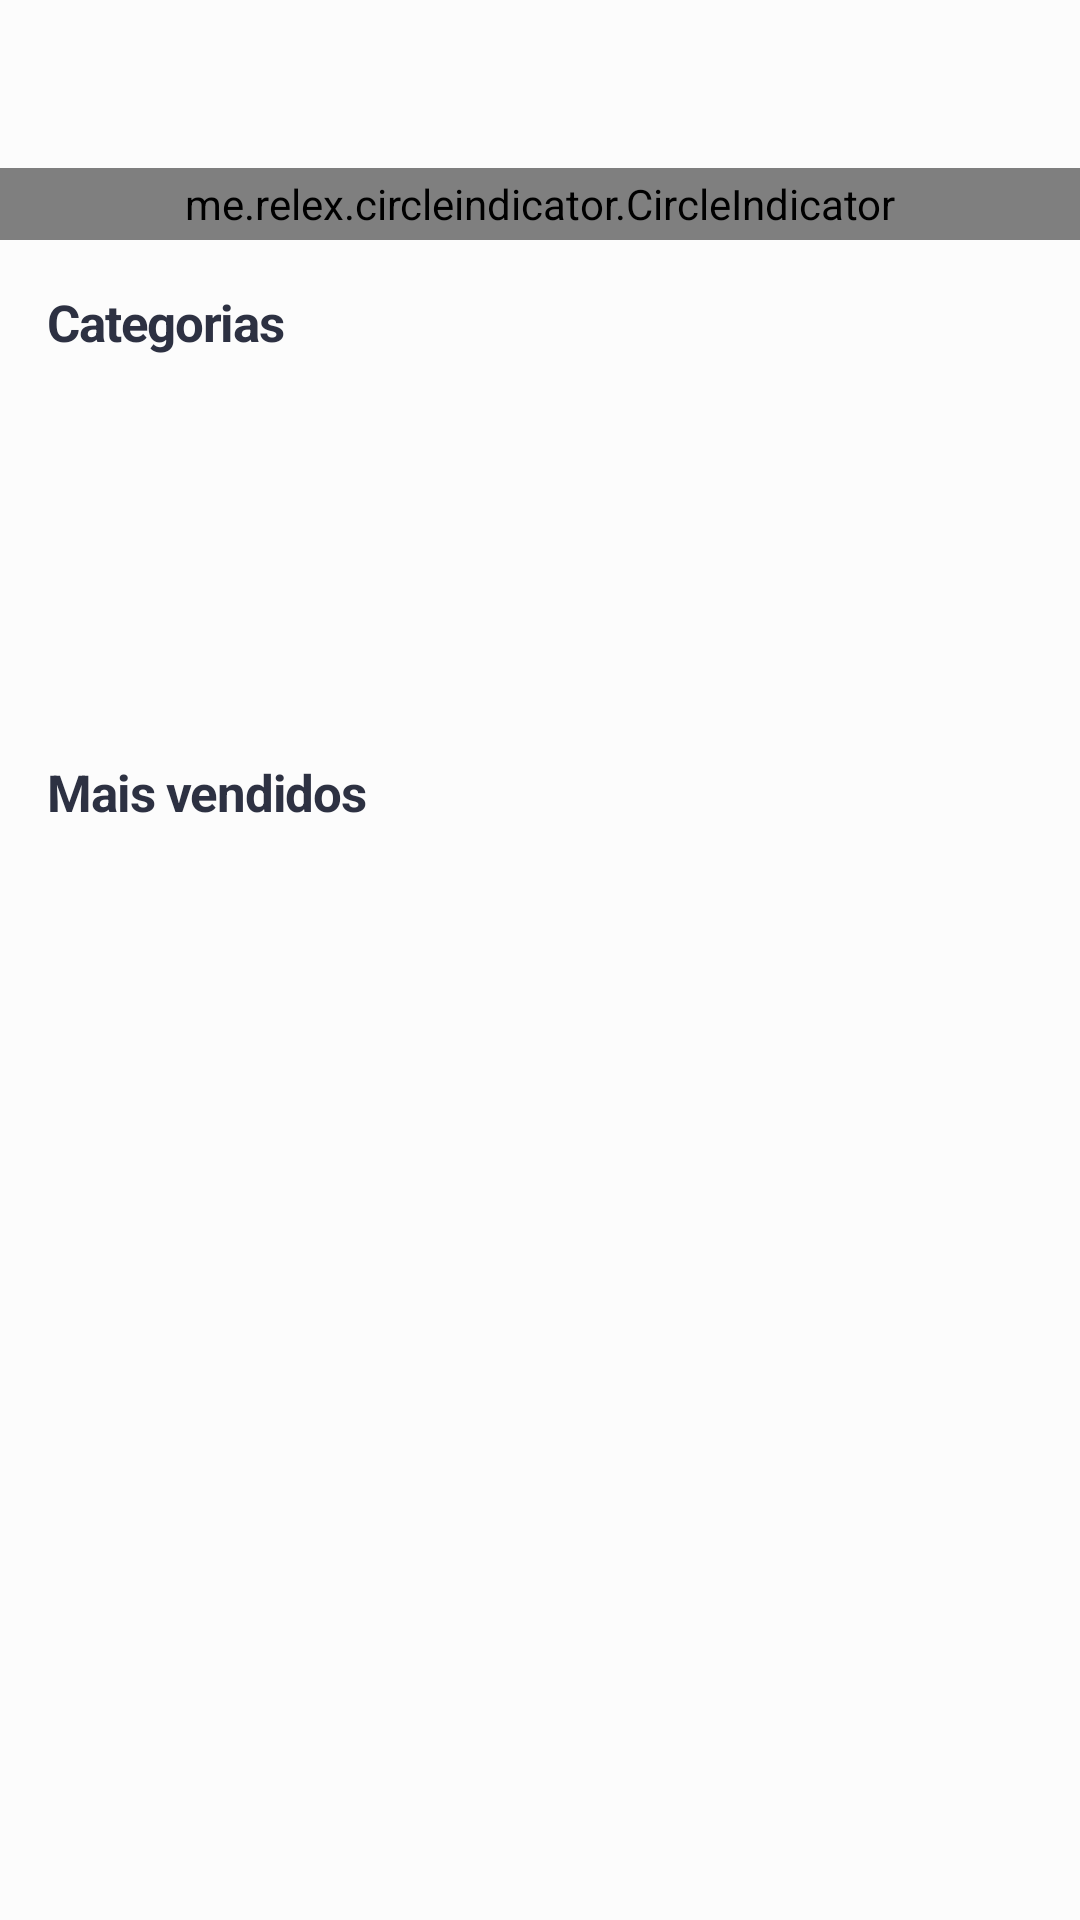

Reconstruct the res/layout file that produces this screen, plus the resources it refers to.
<!-- AndroidManifest.xml: application theme AppTheme -->
<!-- res/layout/home_fragment.xml -->
<?xml version="1.0" encoding="utf-8"?>
<layout xmlns:android="http://schemas.android.com/apk/res/android"
        xmlns:app="http://schemas.android.com/apk/res-auto"
        xmlns:tools="http://schemas.android.com/tools">

    <android.support.v4.widget.NestedScrollView
        android:layout_width="match_parent"
        android:layout_height="match_parent"
        app:layout_behavior="@string/appbar_scrolling_view_behavior"
        android:fillViewport="true">

        <android.support.constraint.ConstraintLayout
            android:layout_width="match_parent"
            android:layout_height="match_parent"
            tools:context=".ui.main.MainActivity"
            tools:showIn="@layout/main_app_bar">

            <android.support.v4.view.ViewPager
                android:id="@+id/slider_pager"
                android:layout_width="match_parent"
                android:layout_height="@dimen/home_slider_pager_heigth"
                android:background="@color/Whitetwo"
                app:layout_constraintEnd_toEndOf="parent"
                app:layout_constraintStart_toStartOf="parent"
                app:layout_constraintTop_toTopOf="parent"/>

            <me.relex.circleindicator.CircleIndicator
                android:id="@+id/slider_indicator"
                android:layout_width="match_parent"
                android:layout_height="24dp"
                app:layout_constraintBottom_toBottomOf="@+id/slider_pager"
                app:layout_constraintEnd_toEndOf="@+id/slider_pager"
                app:layout_constraintStart_toStartOf="@+id/slider_pager"/>

            <TextView
                android:id="@+id/textView3"
                android:layout_width="wrap_content"
                android:layout_height="wrap_content"
                android:layout_marginLeft="16dp"
                android:layout_marginStart="16dp"
                android:layout_marginTop="16dp"
                android:layout_weight="1"
                android:text="@string/main_categorias"
                app:layout_constraintStart_toStartOf="parent"
                app:layout_constraintTop_toBottomOf="@+id/slider_pager"
                style="@style/DescriçãoProdutoBold"/>

            <android.support.v7.widget.RecyclerView
                android:id="@+id/categorias_recyclerview"
                android:layout_width="match_parent"
                android:layout_height="110dp"
                android:layout_marginTop="8dp"
                android:orientation="horizontal"
                app:layout_constraintEnd_toEndOf="parent"
                app:layout_constraintStart_toStartOf="parent"
                app:layout_constraintTop_toBottomOf="@+id/textView3"
                tools:layout_height="90dp"
                tools:listitem="@layout/home_categoria_item"/>

            <TextView
                android:id="@+id/textView4"
                android:layout_width="wrap_content"
                android:layout_height="wrap_content"
                android:layout_marginLeft="16dp"
                android:layout_marginStart="16dp"
                android:layout_marginTop="16dp"
                android:text="@string/main_maisvendido"
                app:layout_constraintStart_toStartOf="parent"
                app:layout_constraintTop_toBottomOf="@+id/categorias_recyclerview"
                style="@style/DescriçãoProdutoBold"/>

            <android.support.v7.widget.RecyclerView
                android:id="@+id/mais_vendidos_recyclerview"
                android:layout_width="match_parent"
                android:layout_height="wrap_content"
                android:layout_marginTop="16dp"
                app:layout_constraintBottom_toBottomOf="parent"
                app:layout_constraintEnd_toEndOf="parent"
                app:layout_constraintStart_toStartOf="parent"
                app:layout_constraintTop_toBottomOf="@+id/textView4"
                tools:listitem="@layout/all_produto_item"/>

            <ProgressBar
                android:id="@+id/progress_banner"
                style="?android:attr/progressBarStyle"
                android:layout_width="wrap_content"
                android:layout_height="wrap_content"
                android:layout_marginBottom="8dp"
                android:layout_marginEnd="8dp"
                android:layout_marginLeft="8dp"
                android:layout_marginRight="8dp"
                android:layout_marginStart="8dp"
                android:layout_marginTop="8dp"
                app:layout_constraintBottom_toBottomOf="@+id/slider_pager"
                app:layout_constraintEnd_toEndOf="@+id/slider_pager"
                app:layout_constraintStart_toStartOf="@+id/slider_pager"
                app:layout_constraintTop_toTopOf="@+id/slider_pager"/>

            <ProgressBar
                android:id="@+id/progress_categoria"
                style="?android:attr/progressBarStyle"
                android:layout_width="wrap_content"
                android:layout_height="wrap_content"
                android:layout_marginBottom="8dp"
                android:layout_marginEnd="8dp"
                android:layout_marginLeft="8dp"
                android:layout_marginRight="8dp"
                android:layout_marginStart="8dp"
                app:layout_constraintBottom_toBottomOf="@+id/categorias_recyclerview"
                app:layout_constraintEnd_toEndOf="@+id/categorias_recyclerview"
                app:layout_constraintStart_toStartOf="@+id/categorias_recyclerview"
                app:layout_constraintTop_toTopOf="@+id/categorias_recyclerview"/>

            <ProgressBar
                android:id="@+id/progress_mais_vendidos"
                style="?android:attr/progressBarStyle"
                android:layout_width="wrap_content"
                android:layout_height="wrap_content"
                android:layout_marginEnd="8dp"
                android:layout_marginLeft="8dp"
                android:layout_marginRight="8dp"
                android:layout_marginStart="8dp"
                app:layout_constraintBottom_toBottomOf="parent"
                app:layout_constraintEnd_toEndOf="parent"
                app:layout_constraintStart_toStartOf="parent"
                app:layout_constraintTop_toTopOf="@+id/mais_vendidos_recyclerview"/>

        </android.support.constraint.ConstraintLayout>

    </android.support.v4.widget.NestedScrollView>

</layout>
<!-- res/layout/main_app_bar.xml (included above) -->
<?xml version="1.0" encoding="utf-8"?>
<layout xmlns:android="http://schemas.android.com/apk/res/android"
        xmlns:app="http://schemas.android.com/apk/res-auto"
    >

    <android.support.design.widget.AppBarLayout
        android:layout_width="match_parent"
        android:layout_height="wrap_content"
        android:theme="@style/AppTheme.AppBarOverlay">

        
        <android.support.v7.widget.Toolbar
            android:id="@+id/toolbar"
            android:layout_width="match_parent"
            android:layout_height="?attr/actionBarSize"
            android:background="?attr/colorPrimary"
            app:contentInsetStartWithNavigation="0dp"
            app:popupTheme="@style/AppTheme.PopupOverlay">

            <LinearLayout
                android:layout_width="match_parent"
                android:layout_height="match_parent"
                android:orientation="horizontal">

                <ImageView
                    android:id="@+id/toolbar_icon"
                    android:layout_width="28dp"
                    android:layout_height="28dp"
                    android:layout_gravity="center_vertical"
                    app:srcCompat="@drawable/logo_menu"/>

                <TextView
                    android:id="@+id/toolbar_text"
                    android:layout_width="wrap_content"
                    android:layout_height="match_parent"
                    android:gravity="center_vertical"
                    android:text="@string/app_name"
                    android:paddingStart="8dp"
                    android:paddingLeft="8dp"
                    android:paddingEnd="8dp"
                    android:paddingRight="8dp"
                    style="@style/LogoMenu"/>
            </LinearLayout>

        </android.support.v7.widget.Toolbar>

    </android.support.design.widget.AppBarLayout>

</layout>
<!-- res/layout/home_categoria_item.xml (included above) -->
<?xml version="1.0" encoding="utf-8"?>
<layout xmlns:android="http://schemas.android.com/apk/res/android"
        xmlns:app="http://schemas.android.com/apk/res-auto"
        xmlns:tools="http://schemas.android.com/tools">

    <android.support.constraint.ConstraintLayout
        android:layout_width="90dp"
        android:layout_height="110dp"
        >

        <ImageView
            android:id="@+id/icon"
            android:layout_width="64dp"
            android:layout_height="64dp"
            android:scaleType="fitCenter"
            app:layout_constraintEnd_toEndOf="parent"
            app:layout_constraintStart_toStartOf="parent"
            app:layout_constraintTop_toTopOf="parent"
            app:srcCompat="@mipmap/ic_launcher"/>

        <TextView
            android:id="@+id/text"
            android:layout_width="0dp"
            android:layout_height="wrap_content"
            android:layout_marginTop="4dp"
            android:gravity="center"
            android:lines="2"
            app:layout_constraintEnd_toEndOf="parent"
            app:layout_constraintStart_toStartOf="parent"
            app:layout_constraintTop_toBottomOf="@+id/icon"
            tools:text="Moda, Beleza e Decoração"/>

    </android.support.constraint.ConstraintLayout>

</layout>
<!-- res/layout/all_produto_item.xml (included above) -->
<?xml version="1.0" encoding="utf-8"?>
<layout xmlns:android="http://schemas.android.com/apk/res/android"
        xmlns:app="http://schemas.android.com/apk/res-auto"
        xmlns:tools="http://schemas.android.com/tools">

    <android.support.constraint.ConstraintLayout
        android:layout_width="match_parent"
        android:layout_height="96dp">

        <ImageView
            android:id="@+id/icon"
            android:layout_width="88dp"
            android:layout_height="88dp"
            android:layout_marginBottom="4dp"
            android:layout_marginLeft="4dp"
            android:layout_marginStart="4dp"
            android:layout_marginTop="4dp"
            app:layout_constraintBottom_toBottomOf="parent"
            app:layout_constraintStart_toStartOf="parent"
            app:layout_constraintTop_toTopOf="parent"
            app:srcCompat="@mipmap/ic_launcher"/>

        <TextView
            android:id="@+id/descricao"
            style="@style/DescriçãoProduto"
            android:layout_width="0dp"
            android:layout_height="wrap_content"
            android:layout_marginEnd="16dp"
            android:layout_marginLeft="8dp"
            android:layout_marginRight="16dp"
            android:layout_marginStart="8dp"
            android:layout_marginTop="8dp"
            android:lines="2"
            android:maxLines="2"
            app:layout_constraintEnd_toStartOf="@+id/disclosure_button"
            app:layout_constraintHorizontal_bias="0.0"
            app:layout_constraintStart_toEndOf="@+id/icon"
            app:layout_constraintTop_toTopOf="parent"
            tools:text="Nome do produto com uma descrição grandona"/>

        <TextView
            android:id="@+id/preco_original"
            style="@style/PreçoDe"
            android:layout_width="wrap_content"
            android:layout_height="wrap_content"
            android:layout_marginBottom="8dp"
            android:layout_marginLeft="16dp"
            android:layout_marginStart="16dp"
            android:layout_marginTop="8dp"
            android:text="@string/produto_preco_de"
            app:layout_constraintBottom_toBottomOf="parent"
            app:layout_constraintStart_toEndOf="@+id/icon"
            app:layout_constraintTop_toBottomOf="@+id/descricao"
            tools:text="De: 9999,99"/>

        <TextView
            android:id="@+id/preco_final"
            style="@style/PreçoPor"
            android:layout_width="wrap_content"
            android:layout_height="wrap_content"
            android:layout_marginBottom="4dp"
            android:layout_marginEnd="8dp"
            android:layout_marginRight="8dp"
            android:layout_marginTop="4dp"
            android:text="@string/produto_preco_por"
            app:layout_constraintBottom_toBottomOf="parent"
            app:layout_constraintEnd_toStartOf="@+id/disclosure_button"
            app:layout_constraintTop_toBottomOf="@+id/descricao"
            tools:text="Por 9999,98"/>

        <ImageView
            android:id="@+id/disclosure_button"
            android:layout_width="32dp"
            android:layout_height="0dp"
            android:scaleType="center"
            app:layout_constraintBottom_toBottomOf="parent"
            app:layout_constraintEnd_toEndOf="parent"
            app:layout_constraintTop_toTopOf="parent"
            app:srcCompat="@drawable/disclosure_indicator"/>

        <View
            android:id="@+id/divider"
            android:layout_width="match_parent"
            android:layout_height="1dp"
            android:layout_marginTop="3dp"
            android:background="@color/Greyish"
            app:layout_constraintTop_toBottomOf="@+id/icon"/>

    </android.support.constraint.ConstraintLayout>

</layout>
<!-- resources referenced by this layout -->
<resources>
  <color name="Greyish">#aaaaaa</color>
  <color name="Whitetwo">#fcfcfc</color>
  <dimen name="home_slider_pager_heigth">80dp</dimen>
  <string name="app_name">a Lodjinha</string>
  <string name="main_categorias">Categorias</string>
  <string name="main_maisvendido">Mais vendidos</string>
  <string name="produto_preco_de">De: %1$s</string>
  <string name="produto_preco_por">Por: %1$s</string>
  <style name="AppTheme.AppBarOverlay" parent="ThemeOverlay.AppCompat.ActionBar" />
  <style name="AppTheme.PopupOverlay" parent="ThemeOverlay.AppCompat.Dark" />
  <style name="LogoMenu" parent="TextAppearance.AppCompat">
          
          <item name="android:textColor">@color/Whitetwo</item>
          <item name="android:textSize">24sp</item>
      </style>
  <style name="AppTheme" parent="Theme.AppCompat.Light.DarkActionBar">
          
          <item name="colorPrimary">@color/colorPrimary</item>
          <item name="colorPrimaryDark">@color/colorPrimaryDark</item>
          <item name="colorAccent">@color/colorAccent</item>
          <item name="android:windowBackground">@color/Whitetwo</item>
          <item name="android:windowAnimationStyle">@style/CustomActivityAnimation</item>
      </style>
  <color name="colorPrimary">@color/Warmpurple</color>
  <color name="colorPrimaryDark">@color/Dark</color>
  <color name="colorAccent">@color/Tomato</color>
  <style name="CustomActivityAnimation" parent="@android:style/Animation.Activity">
          <item name="android:activityOpenEnterAnimation">@anim/slide_in_right</item>
          <item name="android:activityOpenExitAnimation">@anim/slide_out_left</item>
          <item name="android:activityCloseEnterAnimation">@anim/slide_in_left</item>
          <item name="android:activityCloseExitAnimation">@anim/slide_out_right</item>
      </style>
  <color name="Warmpurple">#5e2a84</color>
  <color name="Dark">#2d3142</color>
  <color name="Tomato">#f15025</color>
</resources>
